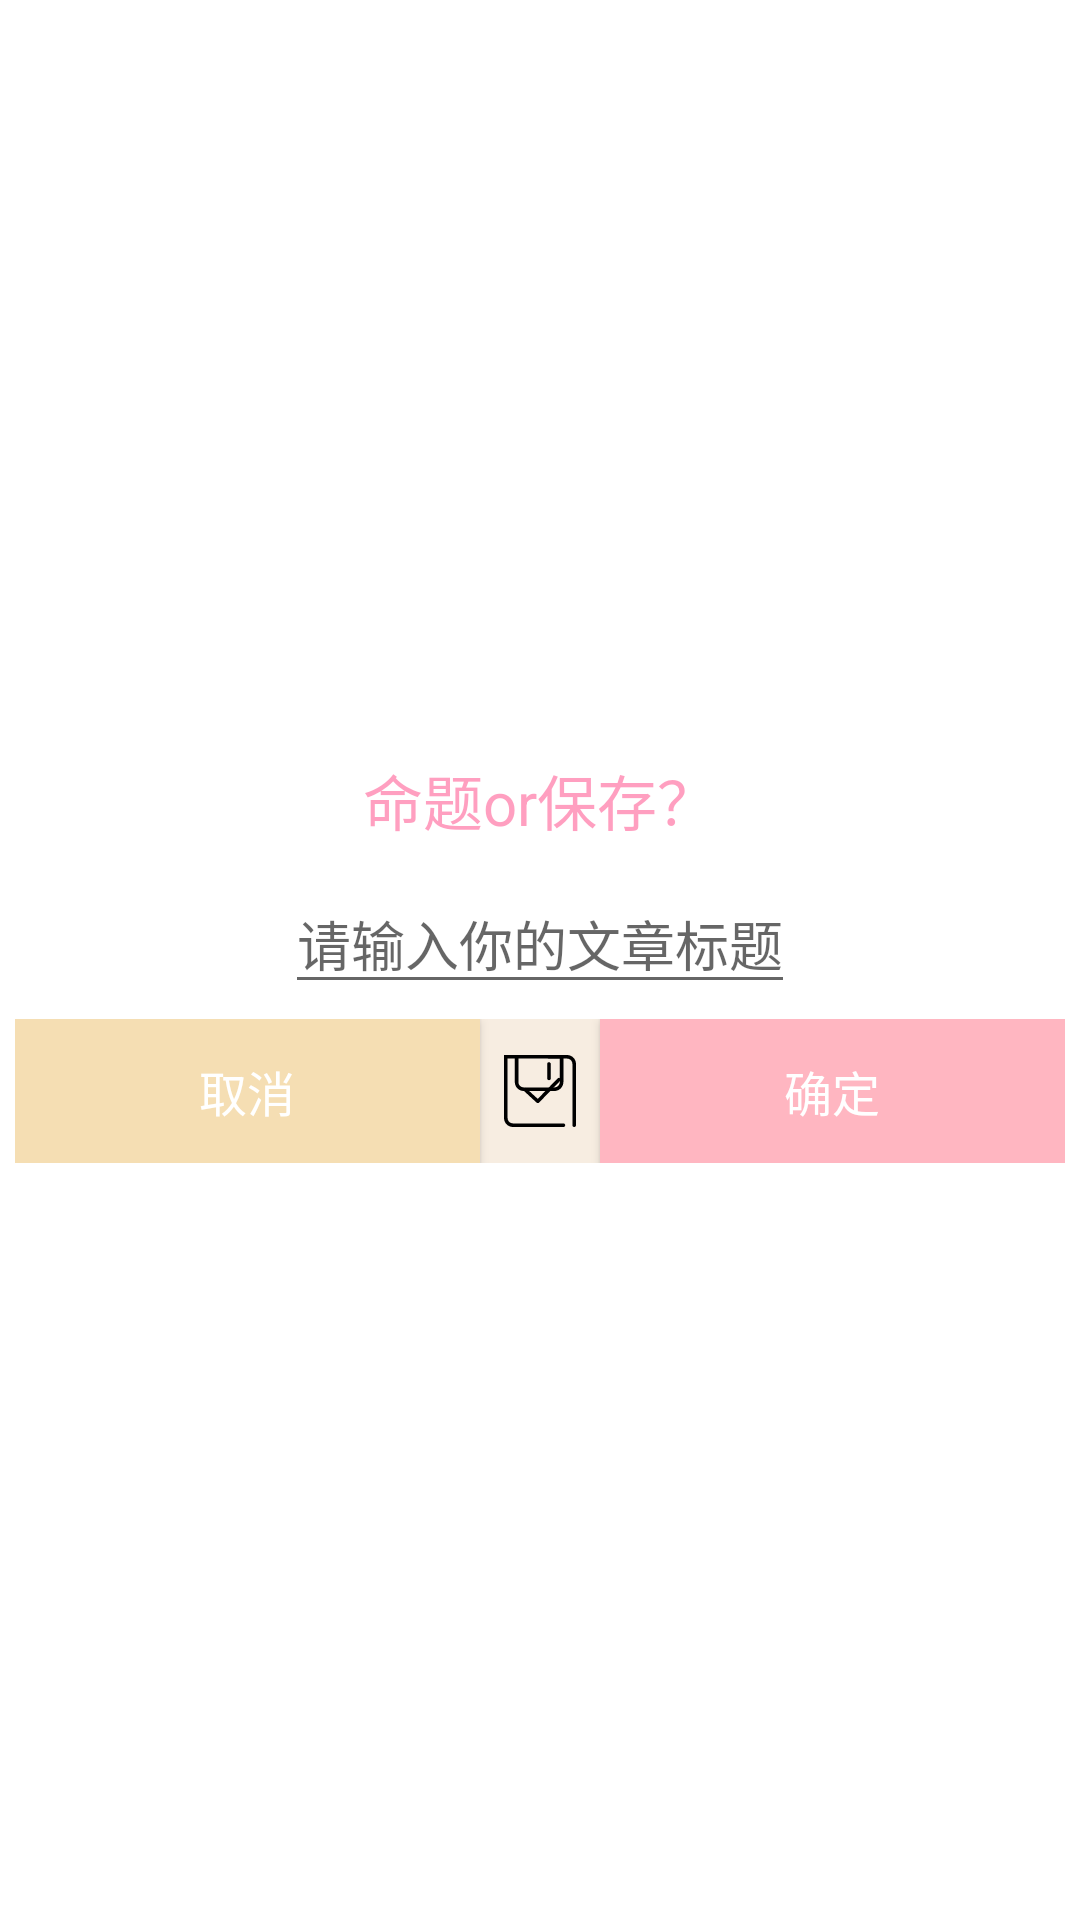

Write the Android layout XML for this screen, with the resource values it uses.
<!-- AndroidManifest.xml: application theme AppTheme -->
<!-- res/layout/note_dialog.xml -->
<?xml version="1.0" encoding="utf-8"?>
<LinearLayout xmlns:android="http://schemas.android.com/apk/res/android"
    android:orientation="vertical" android:layout_width="match_parent"
    android:layout_height="match_parent"
    android:gravity="center"
    android:background="@android:color/transparent">

    <TextView
        android:layout_width="match_parent"
        android:layout_height="wrap_content"
        style="?attr/listDividerAlertDialog"
        android:gravity="center"
        android:textSize="20sp"
        android:layout_margin="5dp"
        android:textColor="@color/colorLightAccent"
        android:text="@string/note_dialog_title"/>
    <EditText
        android:id="@+id/et_note_name"
        android:layout_width="wrap_content"
        android:layout_height="wrap_content"
        android:gravity="center"
        android:layout_margin="5dp"
        android:maxLines="1"
        android:hint="@string/note_edit_hint"/>
    <LinearLayout
        android:layout_width="match_parent"
        android:layout_height="wrap_content"
        android:layout_marginBottom="5dp"
        android:orientation="horizontal"
        android:paddingLeft="5dp"
        android:paddingRight="5dp">

        <Button

            android:id="@+id/btn_note_cancel"
            android:layout_width="0dp"
            android:layout_height="wrap_content"
            android:layout_weight="1"
            android:background="@color/colorWheat"
            android:text="取消"
            android:textColor="@android:color/white"
            android:textSize="16sp" />

        <RelativeLayout
            android:layout_width="40dp"
            android:background="@color/colorLightBrulyWood"
            android:layout_height="match_parent">

            <ImageView
                android:id="@+id/note_save_selected"
                android:layout_centerInParent="true"
                android:layout_width="wrap_content"
                android:layout_height="wrap_content"
                android:src="@drawable/ic_note_selected"/>
            <ImageView
                android:id="@+id/note_save"
                android:layout_centerInParent="true"
                android:layout_width="wrap_content"
                android:layout_height="wrap_content"
                android:src="@drawable/ic_note_save"/>
        </RelativeLayout>

        <Button
            android:id="@+id/btn_note_ok"
            android:layout_width="0dp"
            android:layout_height="wrap_content"
            android:layout_weight="1"
            android:background="@color/colorLightPink"
            android:text="确定"
            android:textColor="@android:color/white"
            android:textSize="16sp" />

    </LinearLayout>
</LinearLayout>
<!-- resources referenced by this layout -->
<resources>
  <color name="colorLightAccent">#80FF4081</color>
  <color name="colorLightBrulyWood">#40DEB887</color>
  <color name="colorLightPink">#FFB6C1</color>
  <color name="colorWheat">#F5DEB3</color>
  <!-- drawable ic_note_save (drawable) -->
  <vector android:height="24dp" android:viewportHeight="1024"
      android:viewportWidth="1024" android:width="24dp" xmlns:android="http://schemas.android.com/apk/res/android">
      <path android:fillColor="#FF000000" android:pathData="M665.6,332.8 L665.6,128C665.6,113.86 654.14,102.4 640,102.4 625.86,102.4 614.4,113.86 614.4,128L614.4,332.8C614.4,346.94 625.86,358.4 640,358.4 654.14,358.4 665.6,346.94 665.6,332.8L665.6,332.8ZM640,51.2 L819.2,51.2 793.6,25.6 793.6,384.13C793.6,426.41 759.1,460.8 716.73,460.8L281.67,460.8C239.24,460.8 204.8,426.41 204.8,384.13L204.8,25.6C204.8,11.46 193.34,0 179.2,0 165.06,0 153.6,11.46 153.6,25.6L153.6,384.13C153.6,454.71 210.98,512 281.67,512L716.73,512C787.35,512 844.8,454.72 844.8,384.13L844.8,25.6 844.8,0 819.2,0 640,0C625.86,0 614.4,11.46 614.4,25.6 614.4,39.74 625.86,51.2 640,51.2L640,51.2Z"/>
      <path android:fillColor="#FF000000" android:pathData="M844.8,972.8 L128.08,972.8C85.54,972.8 51.2,938.58 51.2,896.16L51.2,100.71 51.2,25.6 25.6,51.2 102.4,51.2 896.23,51.2C938.58,51.2 972.8,85.41 972.8,127.87L972.8,998.4C972.8,1012.54 984.26,1024 998.4,1024 1012.54,1024 1024,1012.54 1024,998.4L1024,127.87C1024,57.14 966.86,0 896.23,0L102.4,0 25.6,0 0,0 0,25.6 0,100.71 0,896.16C0,966.89 57.31,1024 128.08,1024L844.8,1024C858.94,1024 870.4,1012.54 870.4,998.4 870.4,984.26 858.94,972.8 844.8,972.8L844.8,972.8Z"/>
  </vector>
  <!-- drawable ic_note_selected (drawable) -->
  <vector android:height="24dp" android:viewportHeight="1024"
      android:viewportWidth="1024" android:width="24dp" xmlns:android="http://schemas.android.com/apk/res/android">
      <path android:fillColor="#FF000000" android:pathData="M464.25,677.49C474.21,686.65 489.67,686.2 499.09,676.48L798.91,367.04C808.5,357.13 808.25,341.32 798.35,331.72 788.44,322.12 772.63,322.37 763.03,332.28L463.21,641.72 498.05,640.71 316.61,473.94C306.45,464.61 290.65,465.27 281.32,475.43 271.98,485.58 272.65,501.38 282.81,510.72L464.25,677.49Z"/>
  </vector>
  <string name="note_dialog_title">命题or保存？</string>
  <string name="note_edit_hint">请输入你的文章标题</string>
  <style name="AppTheme" parent="Theme.AppCompat.Light.NoActionBar">
          
          <item name="colorPrimary">@color/colorLightPink</item>
          <item name="colorPrimaryDark">@color/text</item>
          <item name="colorAccent">@color/colorAccent</item>
          <item name="android:windowBackground">@color/white</item>
          <item name="android:textColor">@color/text</item>
      </style>
  <color name="text">#000000</color>
  <color name="colorAccent">#FF4081</color>
  <color name="white">#ffffff</color>
</resources>
